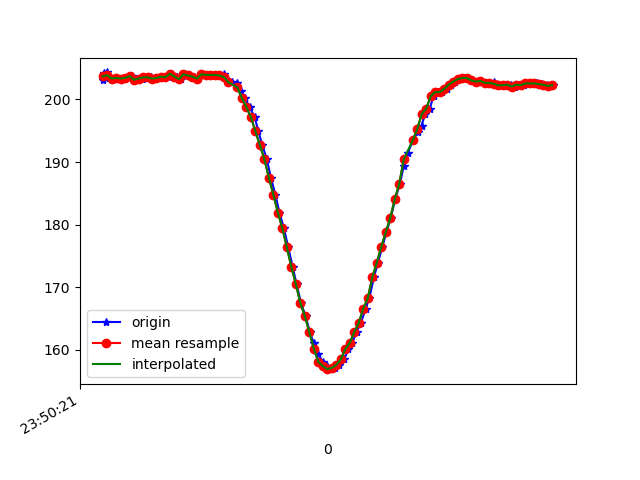

The file beside this chart, header and first rows:
1617666621201, 362257878392453, 203.125, -267.8711, -71.38672
1617666621207, 362257897620874, 204.2, -267.1, -71.88
1617666621222, 362257916788253, 204.3, -267.5, -72.46
1617666621229, 362257935955632, 203.4, -267.7, -71.58
1617666621245, 362257955092489, 203.3, -267.8, -72.07
1617666621263, 362257974137783, 203.4, -267.7, -72.17
1617666621282, 362257993183077, 203.3, -268.8, -71.09
1617666621304, 362258012075764, 203.4, -268.1, -71.39
1617666621332, 362258031304185, 203.7, -267.8, -71.19
1617666621341, 362258050349479, 203.1, -267.6, -70.7
1617666621359, 362258069486336, 203.1, -267.6, -72.07
1617666621378, 362258088501109, 203.3, -268.1, -71.58
1617666621398, 362258107607445, 203.5, -267.7, -70.8
1617666621417, 362258126561175, 203.5, -267.9, -70.51
1617666621435, 362258145698032, 203.3, -267.7, -70.51
1617666621454, 362258164712804, 203.4, -267.4, -70.7
1617666621475, 362258183758098, 203.6, -267.7, -71.88
1617666621494, 362258202772870, 203.5, -268, -71.19
1617666621511, 362258221818164, 204.1, -267.8, -70.7
1617666621530, 362258240832936, 203.6, -268.4, -70.41
1617666621549, 362258259878230, 203.2, -268.5, -71.09
1617666621569, 362258278893002, 204, -268, -70.41
1617666621588, 362258297938296, 203.8, -267.9, -70.8
1617666621608, 362258317502452, 203.6, -268.2, -70.41
1617666621625, 362258336150968, 203.3, -268.3, -70.8
1617666621645, 362258355226783, 204, -267.8, -70.41
1617666621663, 362258374241556, 203.9, -268.6, -70.7
1617666621683, 362258393195285, 203.9, -268.2, -71.48
1617666621701, 362258412240579, 203.9, -268.1, -70.8
1617666621723, 362258431316394, 203.8, -268.1, -70.31
1617666621741, 362258450361687, 204, -267.7, -70.31
1617666621758, 362258469345938, 203.1, -268.3, -70.02
1617666621778, 362258488330189, 202.7, -268.6, -70.41
1617666621800, 362258507436526, 202.5, -268.6, -71.48
1617666621816, 362258526512341, 201.3, -268.6, -72.27
1617666621835, 362258545527113, 200.2, -268.8, -71.88
1617666621854, 362258564633449, 198.7, -270.2, -71.39
1617666621877, 362258583648221, 197.2, -271.3, -71.78
1617666621893, 362258602815600, 194.9, -271.9, -72.27
1617666621911, 362258621860894, 192.7, -273.1, -73.83
1617666621931, 362258640906187, 190.4, -273.6, -72.56
1617666621949, 362258659890438, 187.5, -273.7, -72.46
1617666621969, 362258678966253, 184.8, -275.0, -72.17
1617666621987, 362258698011547, 181.9, -276.3, -72.56
1617666622007, 362258717117883, 179.4, -277.8, -72.27
1617666622026, 362258736102134, 176.4, -278.7, -71.58
1617666622046, 362258755147428, 173.2, -279.6, -71.48
1617666622063, 362258774101158, 170.5, -280.8, -70.7
1617666622083, 362258793726356, 167.5, -282, -69.14
1617666622103, 362258812222266, 165.4, -282.9, -69.04
1617666622123, 362258831267560, 162.8, -284.4, -68.36
1617666622140, 362258850343375, 161, -285, -68.07
1617666622159, 362258869388668, 159.4, -285.2, -65.92
1617666622179, 362258888433962, 158.1, -285.5, -65.33
1617666622197, 362258907418213, 157.4, -285.6, -65.53
1617666622219, 362258926616113, 156.9, -285.4, -64.84
1617666622235, 362258945691928, 157.1, -285, -64.84
1617666622254, 362258964767743, 157.6, -284.7, -65.53
1617666622275, 362258983782515, 158.5, -284.2, -65.92
1617666622294, 362259002766766, 160.2, -283.7, -66.31
1617666622311, 362259021842581, 161.1, -283.3, -66.6
... 47 more rows
